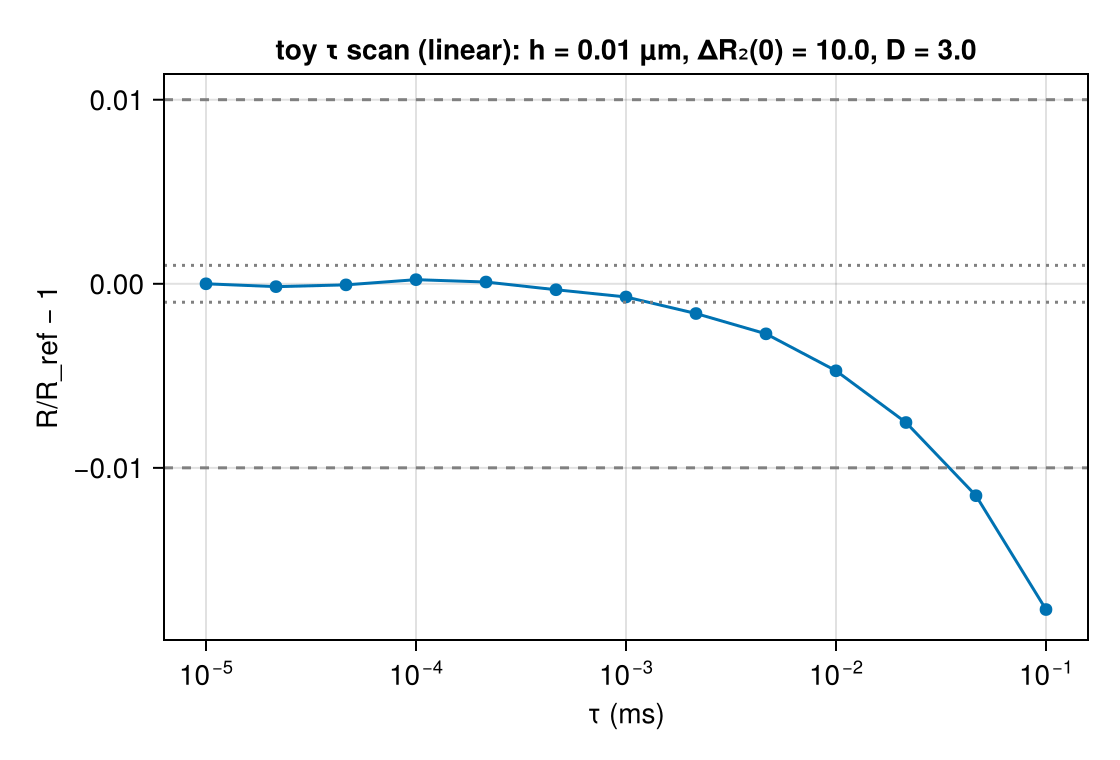

The file beside this chart, header and first rows:
tau_ms, R, R_sem, T_eff, runtime_s, ns_per_spin_step
1e-05, 0.04971, 6.489514291e-06, 10, 1785, 1.785
2.15443469e-05, 0.04971, 4.704003377e-06, 10, 815, 1.756
4.641588834e-05, 0.04971, 7.997711086e-06, 10, 392, 1.819
0.0001, 0.04972, 9.258253194e-06, 10, 183, 1.83
0.0002154, 0.04972, 7.358879943e-06, 10, 86.78, 1.87
0.0004642, 0.0497, 5.965716015e-06, 10, 39.92, 1.853
0.001, 0.04968, 9.927787589e-06, 10, 18.96, 1.896
0.002154, 0.04963, 6.458049977e-06, 10, 9.159, 1.973
0.004642, 0.04958, 8.359183463e-06, 9.998, 4.657, 2.162
0.01, 0.04948, 1.13601982e-05, 10, 2.327, 2.327
0.02154, 0.04934, 1.275585736e-05, 9.997, 1.205, 2.596
0.04642, 0.04914, 1.388568925e-05, 9.979, 0.6319, 2.939
0.1, 0.04883, 1.279050175e-05, 10, 0.4576, 4.576
